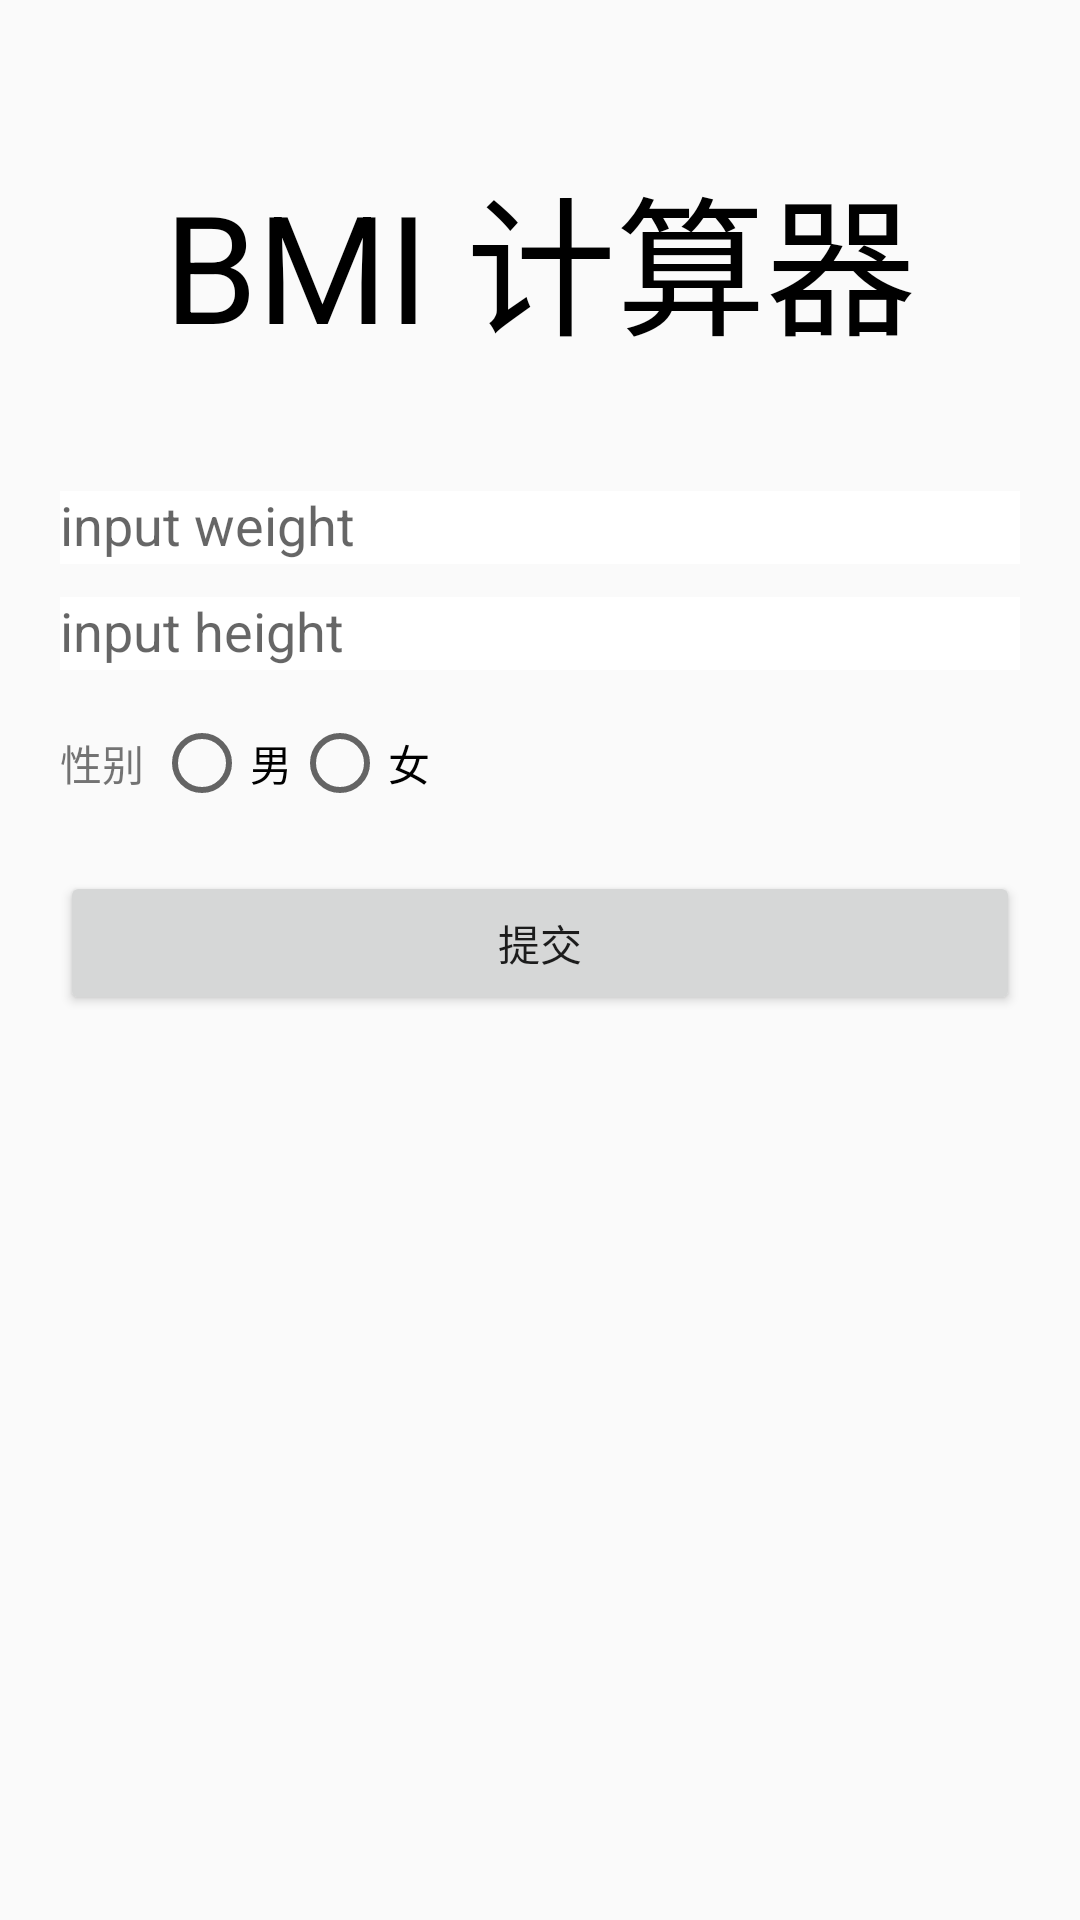

Layout XML and referenced resources for this Android screen:
<!-- AndroidManifest.xml: application theme Theme.InClassApp -->
<!-- res/layout/activity_bmi3_14.xml -->
<?xml version="1.0" encoding="utf-8"?>
<LinearLayout xmlns:android="http://schemas.android.com/apk/res/android"
    xmlns:tools="http://schemas.android.com/tools"
    android:orientation="vertical"
    tools:context=".Bmi3_14Activity"
    android:padding="20dp"
    android:layout_width="match_parent"
    android:layout_height="match_parent">

    <TextView
        android:text="@string/bmi"
        android:textSize="50sp"
        android:textColor="@color/black"
        android:layout_margin="30dp"
        android:layout_gravity="center"
        android:layout_width="wrap_content"
        android:layout_height="wrap_content"/>

    <com.google.android.material.textfield.TextInputLayout
        android:layout_width="match_parent"
        android:layout_height="wrap_content">

        <com.google.android.material.textfield.TextInputEditText
            android:id="@+id/weight"
            android:hint="@string/input_weight"
            android:inputType="numberDecimal"
            android:background="@color/white"
            android:layout_width="match_parent"
            android:layout_height="wrap_content" />

    </com.google.android.material.textfield.TextInputLayout>

    <com.google.android.material.textfield.TextInputLayout
        android:layout_width="match_parent"
        android:layout_height="wrap_content">

        <com.google.android.material.textfield.TextInputEditText
            android:id="@+id/height"
            android:hint="@string/input_height"
            android:inputType="numberDecimal"
            android:background="@color/white"
            android:layout_width="match_parent"
            android:layout_height="wrap_content" />

    </com.google.android.material.textfield.TextInputLayout>

    <LinearLayout
        android:layout_marginTop="15dp"
        android:layout_width="match_parent"
        android:layout_height="wrap_content">

        <TextView
            android:text="性别 "
            android:layout_gravity="center"
            android:layout_width="wrap_content"
            android:layout_height="wrap_content"/>

        <RadioGroup
            android:orientation="horizontal"
            android:layout_width="match_parent"
            android:layout_height="wrap_content">

            <RadioButton
                android:id="@+id/man"
                android:text="@string/man"
                android:layout_width="wrap_content"
                android:layout_height="wrap_content"/>

            <RadioButton
                android:id="@+id/woman"
                android:text="@string/woman"
                android:layout_width="wrap_content"
                android:layout_height="wrap_content"/>

        </RadioGroup>

    </LinearLayout>

    <Button
        android:id="@+id/calculate"
        android:text="@string/submit"
        android:layout_marginTop="20dp"
        android:layout_marginBottom="20dp"
        android:layout_width="match_parent"
        android:layout_height="wrap_content"/>

    <TextView
        android:id="@+id/bmiValue"
        android:textSize="20sp"
        android:layout_width="match_parent"
        android:layout_height="wrap_content"/>


    <TextView
        android:id="@+id/bmiStatus"
        android:textSize="20sp"
        android:layout_width="match_parent"
        android:layout_height="wrap_content"/>


</LinearLayout>
<!-- resources referenced by this layout -->
<resources>
  <color name="black">#FF000000</color>
  <color name="white">#FFFFFFFF</color>
  <string name="bmi">BMI 计算器</string>
  <string name="input_height">input height</string>
  <string name="input_weight">input weight</string>
  <string name="man">男</string>
  <string name="submit">提交</string>
  <string name="woman">女</string>
  <style name="Theme.InClassApp" parent="Theme.MaterialComponents.DayNight.NoActionBar.Bridge">
          
          <item name="colorPrimary">@color/purple_500</item>
          <item name="colorPrimaryVariant">@color/purple_700</item>
          <item name="colorOnPrimary">@color/white</item>
          
          <item name="colorSecondary">@color/teal_200</item>
          <item name="colorSecondaryVariant">@color/teal_700</item>
          <item name="colorOnSecondary">@color/black</item>
          
          <item name="android:statusBarColor" tools:targetApi="l">?attr/colorPrimaryVariant</item>
          
      </style>
  <color name="purple_500">#FF6200EE</color>
  <color name="purple_700">#FF3700B3</color>
  <color name="teal_200">#FF03DAC5</color>
  <color name="teal_700">#FF018786</color>
</resources>
